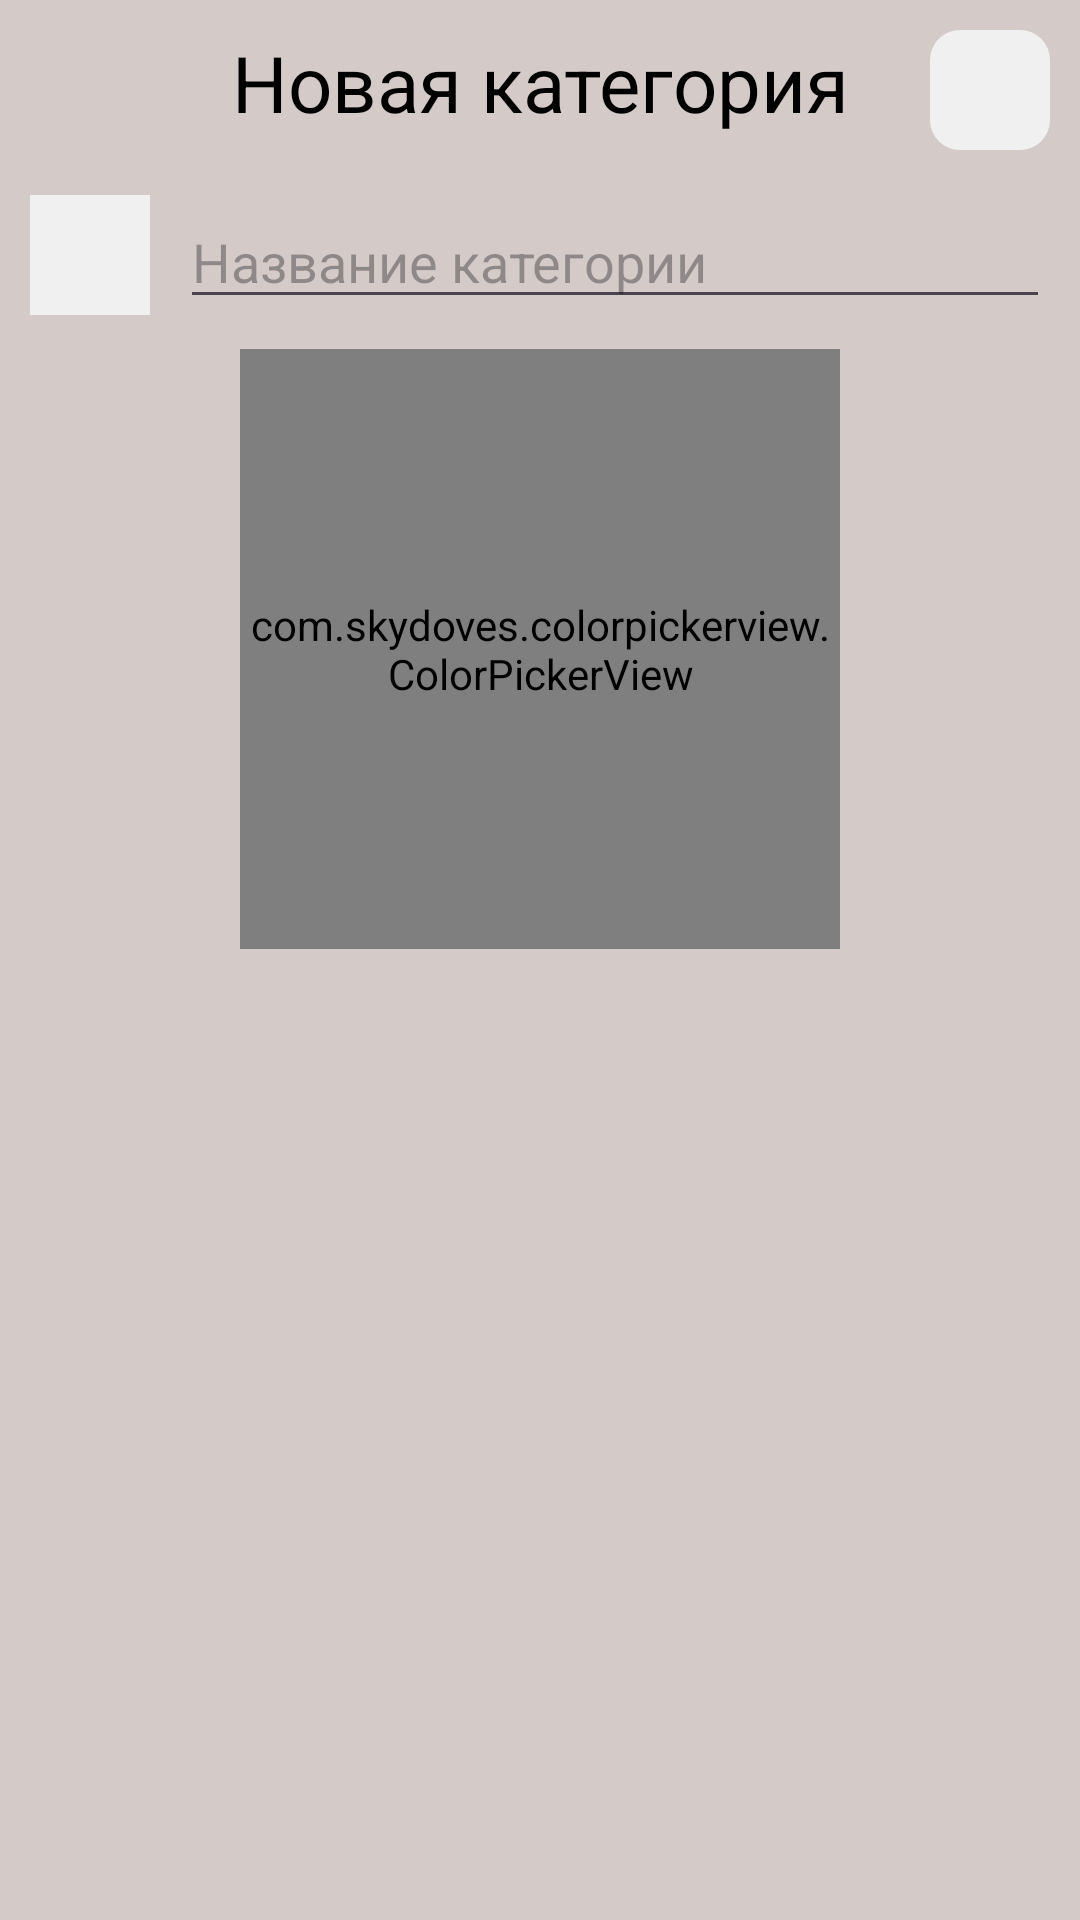

Here is an Android app screen rendered from its layout file. Give the layout XML and the strings, colors and styles it references.
<!-- AndroidManifest.xml: application theme Theme.Assistant -->
<!-- res/layout/activity_new_categories.xml -->
<?xml version="1.0" encoding="utf-8"?>
<layout>
    <data>
        <variable
            name="viewModel"
            type="com.example.assistant.ui.wheel.viewmodel.CategoriesViewModel" />
    </data>
    <RelativeLayout xmlns:android="http://schemas.android.com/apk/res/android"
        xmlns:app="http://schemas.android.com/apk/res-auto"
        xmlns:tools="http://schemas.android.com/tools"
        android:layout_width="match_parent"
        android:layout_height="match_parent"
        android:background="@color/background_main"
        tools:context=".ui.wheel.view.NewCategoriesActivity"
        android:scrollbars="vertical">

        <ImageButton
            android:layout_width="60dp"
            android:layout_height="60dp"
            android:id="@+id/backBtn"
            android:src="@drawable/back"
            android:scaleType="fitCenter"
            android:backgroundTint="@color/background_main"
            />

        <TextView
            android:layout_width="match_parent"
            android:layout_height="wrap_content"
            android:id="@+id/textNewEvent"
            android:text="Новая категория"
            android:textSize="26dp"
            android:gravity="center"
            android:textColor="@color/black"
            android:paddingVertical="10dp"/>

        <ImageButton
            android:layout_width="40dp"
            android:layout_height="40dp"
            android:id="@+id/tickBtn"
            android:src="@drawable/tick"
            android:scaleType="fitCenter"
            android:padding="5dp"
            android:background="@drawable/image_btn_style"
            android:layout_marginBottom="70dp"
            android:layout_marginEnd="10dp"
            android:layout_marginTop="10dp"
            android:layout_alignParentEnd="true"
            />


        <ScrollView
            android:layout_width="match_parent"
            android:layout_height="match_parent"
            android:layout_below="@+id/textNewEvent"
            android:id="@+id/scroll">

            <RelativeLayout
                android:layout_width="match_parent"
                android:layout_height="wrap_content"
                android:id="@+id/addCtgRelativeLayout"
                android:layout_below="@+id/linL"
                android:paddingHorizontal="10dp"
                android:paddingVertical="10dp">

            <TextView
                android:layout_width="40dp"
                android:layout_height="40dp"
                android:id="@+id/colorNewCtg"
                android:layout_marginRight="10dp"
                android:background="@color/background2"/>

            <EditText
                android:layout_width="match_parent"
                android:layout_height="wrap_content"
                android:id="@+id/nameNewCtg"
                android:layout_toRightOf="@+id/colorNewCtg"
                android:hint="Название категории"
                android:textColor="@color/black"
                android:textSize="18dp"/>

            <com.skydoves.colorpickerview.ColorPickerView
                android:id="@+id/colorPickerView"
                android:layout_width="200dp"
                android:layout_height="200dp"
                android:layout_below="@+id/nameNewCtg"
                android:layout_marginTop="10dp"
                android:layout_centerHorizontal="true"
                android:layout_marginBottom="20dp"/>
            </RelativeLayout>

        </ScrollView>


    </RelativeLayout>
</layout>
<!-- resources referenced by this layout -->
<resources>
  <color name="background2">#FFF0F0F0</color>
  <color name="background_main">#FFD4CBC8</color>
  <color name="black">#FF000000</color>
  <!-- drawable image_btn_style (drawable) -->
  <?xml version="1.0" encoding="utf-8"?>
  <shape xmlns:android="http://schemas.android.com/apk/res/android">
      <solid android:color="@color/background2"/>
      <corners android:radius="10.0dp"/>
  </shape>
  <style name="Theme.Assistant" parent="Base.Theme.Assistant" />
  <style name="Base.Theme.Assistant" parent="Theme.Material3.DayNight.NoActionBar">
          
          
          <item name="colorPrimary">@color/background_main</item>
  
          <item name="android:spinnerItemStyle">
              @style/spinnerItemStyle
          </item>
  
          
          <item name="android:spinnerDropDownItemStyle">
              @style/spinnerDropDownItemStyle
          </item>
  
      </style>
  <style name="spinnerItemStyle">
  
          <item name="android:textStyle">normal</item>
          <item name="android:paddingHorizontal">20dp</item>
          <item name="android:textSize">20sp</item>
          <item name="android:textColor">@color/black</item>
      </style>
  <style name="spinnerDropDownItemStyle">
          <item name="android:paddingHorizontal">20dp</item>
          <item name="android:paddingVertical">10dp</item>
          <item name="android:textSize">20sp</item>
          <item name="android:textColor">@color/black</item>
      </style>
</resources>
